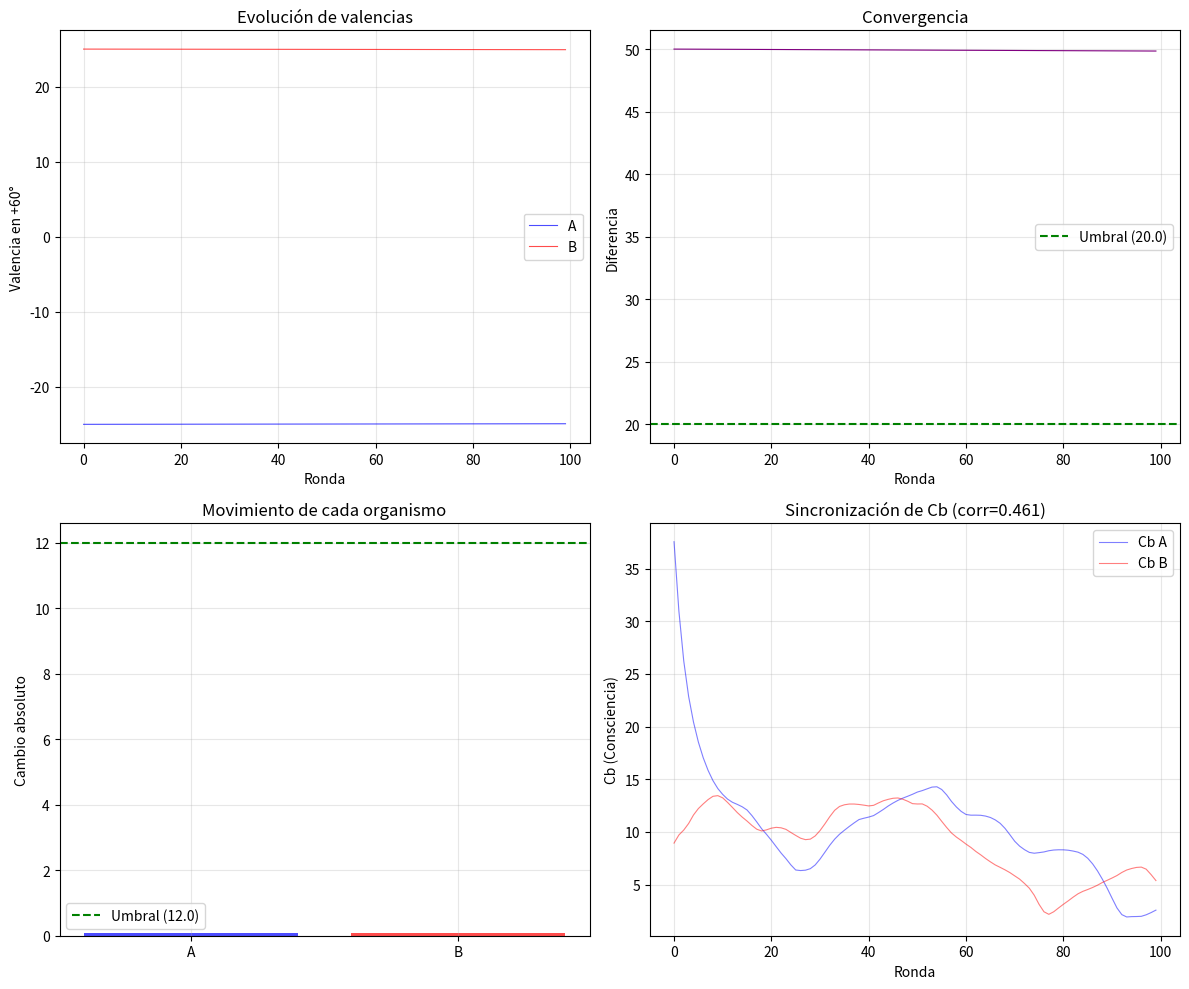

Write Python code to recreate this figure.
#!/usr/bin/env python3
"""
V182A-v5 — ACOPLAMIENTO BIDIRECCIONAL CON REFORZAMIENTO (FINAL)
================================================================================
PRINCIPIOS (consenso equipo):
  1. 100 iteraciones para historia compartida (como niño aprendiendo)
  2. Reforzamiento = ganancia mutua de viabilidad (NO es Shannon oculto)
  3. Organismos completos: Cb, D reales, hemisferios funcionales
  4. Parada temprana si diferencia < 5.0
  5. Sincronización de dinámicas internas como métrica

CRITERIOS DE ÉXITO:
  ✅ Reducción de diferencia > 40%
  ✅ Diferencia final < 20.0
  ✅ Estabilización (std últimas 10) < 5.0
  ✅ Simetría: ambos se movieron > 12.0
  ✅ Correlación Cb(A,B) > 0.3 (sincronización emergente)
================================================================================
"""

import numpy as np
import matplotlib.pyplot as plt
from datetime import datetime
import os
import json
from collections import deque
import time
import random

# ============================================================
# PARÁMETROS
# ============================================================
DT = 0.01
TIEMPO_POR_REPETICION = 452.0
REPETICIONES_LENTAS = 10
SESGO_L, SESGO_R = 0.05, -0.05
DIM_HEMISFERIO = 32
ZONA_MUERTA_BASE, ZONA_MUERTA_MAX = 2.0, 15.0
KP_BASE, KP_MIN, KP_MAX = 0.002, 0.0005, 0.005
VENTANA_OSCILACION = 100
INERCIA = 0.95
SENSIBILIDAD_GRAD = 10.0
K_GAIN, K_PRECISION, K_TEMBLOR = 0.00015, 0.002, 0.001
TAU_RECUPERACION, TAU_BASE, K_MEM = 300.0, 30.0, 0.005
SUELO_CONFIANZA, K_HOLD = 0.2, 0.001
TAU_CB, CB_MAX = 10.0, 500.0
LAMBDA_FISICO, LAMBDA_COSTO = 0.15, 0.5
UMBRAL_CB_JUEGO, K_INFLUENCIA_JUEGO = 40.0, 0.0005

SEMILLA_A, SEMILLA_B = 44, 444
HABITO_SETPOINT = -60.0
TRAUMA_SETPOINT = 60.0
NEUTRAL_SETPOINT = 0.0

# Parámetros de acoplamiento (consenso)
RONDAS_ACP = 100                    # 100 iteraciones
DT_PROCESAMIENTO = 1.0              # 1s por ronda → 100s total
PESO_ESTIMULO = 0.05                # Aprendizaje gradual
TASA_APRENDIZAJE = 0.0003
REWARD_BASE = 0.3                   # Recompensa por punto de reducción
ESCALA_REWARD = 10.0                # Factor de escalado (Meta)
PARADA_TEMPRANA_DIF = 5.0           # Si diferencia < 5, convergió
RANGO_VALENCIA_INICIAL = 50.0

# Umbrales de éxito
REDUCCION_MIN = 0.40
DIFERENCIA_FINAL_MAX = 20.0
ESTABILIZACION_MAX = 5.0
MOVIMIENTO_MIN = 12.0
CORRELACION_CB_MIN = 0.30
CORRELACION_D_MIN = 0.30


# ============================================================
# HEMISFERIO (COMPLETO)
# ============================================================
class Hemisferio:
    def __init__(self, nombre, tau, generar_entrada_func, seed=None, sesgo=0.0):
        if seed is not None:
            np.random.seed(seed)
        self.nombre = nombre
        self.tau = tau
        self.generar_entrada = generar_entrada_func
        self.sesgo = sesgo
        self.Phi = np.random.normal(sesgo, 0.1, DIM_HEMISFERIO)
        self.Phi_vel = np.zeros(DIM_HEMISFERIO)
        self.entrada = None
        self.sr = 48000
        self.en_inanicion = False
        self.factor_inanicion = 1.0
        self.estímulos_externos = deque()
    
    def añadir_estimulo(self, valor):
        """Añade estímulo externo (del otro organismo)"""
        self.estímulos_externos.append(valor)
    
    def _calcular_omega(self):
        return np.mean(self.Phi[:DIM_HEMISFERIO])
    
    def entrada_t(self, t, duracion_total):
        # Priorizar estímulos de otro organismo
        if self.estímulos_externos:
            return self.estímulos_externos.popleft()
        
        if self.entrada is None:
            self.entrada = self.generar_entrada(duracion_total, self.sr)
        idx = int(t * self.sr)
        if idx >= len(self.entrada):
            return 0.0
        return self.entrada[idx] * self.factor_inanicion
    
    def actualizar(self, t, dt, duracion_total, otro_hemisferio=None):
        entrada = self.entrada_t(t, duracion_total)
        
        laplaciano = np.zeros_like(self.Phi)
        for i in range(1, DIM_HEMISFERIO - 1):
            laplaciano[i] = self.Phi[i-1] - 2*self.Phi[i] + self.Phi[i+1]
        
        reaccion = self.Phi * (1 - self.Phi * self.Phi)
        
        forzamiento = np.zeros_like(self.Phi)
        forzamiento[0] = entrada
        forzamiento[-1] = -entrada
        
        acoplamiento = np.zeros_like(self.Phi)
        if otro_hemisferio is not None:
            divergencia = abs(self._calcular_omega() - otro_hemisferio._calcular_omega())
            if divergencia > 0.5:
                acoplamiento = 0.01 * (otro_hemisferio.Phi - self.Phi)
        
        dPhi_vel = laplaciano + reaccion + forzamiento + acoplamiento
        self.Phi_vel += dPhi_vel * dt
        self.Phi += self.Phi_vel * dt
        self.Phi = np.clip(self.Phi, -1.0, 1.0)
        
        return {'omega': self._calcular_omega()}
    
    def reset(self):
        self.Phi = np.random.normal(self.sesgo, 0.1, DIM_HEMISFERIO)
        self.Phi_vel = np.zeros(DIM_HEMISFERIO)
        self.entrada = None
        self.estímulos_externos.clear()


# ============================================================
# VALENCIA LOCAL
# ============================================================
class ValenciaLocal:
    def __init__(self):
        self.valencia = {}
        self.lr = TASA_APRENDIZAJE
        self.historial = {}
    
    def actualizar_con_estimulo(self, setpoint, estimulo, dt, peso=PESO_ESTIMULO, recompensa=0.0):
        key = round(setpoint/5)*5 if setpoint != 0 else 0
        if key not in self.valencia:
            self.valencia[key] = 0.0
            self.historial[key] = []
        
        # Desplazamiento gradual hacia el estímulo
        self.valencia[key] += peso * (estimulo - self.valencia[key]) * self.lr * dt
        
        # Recompensa por convergencia (refuerzo de viabilidad mutua)
        if recompensa > 0:
            self.valencia[key] += recompensa * self.lr * dt * ESCALA_REWARD
        
        self.valencia[key] = np.clip(self.valencia[key], -100, 100)
        self.historial[key].append(self.valencia[key])
        return self.valencia[key]
    
    def get(self, setpoint):
        key = round(setpoint/5)*5 if setpoint != 0 else 0
        return self.valencia.get(key, 0.0)
    
    def set(self, setpoint, valor):
        key = round(setpoint/5)*5 if setpoint != 0 else 0
        self.valencia[key] = valor
        if key not in self.historial:
            self.historial[key] = []
        self.historial[key].append(valor)
    
    def reset(self):
        self.valencia = {}
        self.historial = {}


# ============================================================
# ORGANISMO COMPLETO (CON HEMISFERIOS)
# ============================================================
class OrganismoCompleto:
    def __init__(self, seed, nombre):
        self.nombre = nombre
        self.seed = seed
        
        def generar_ruido_rosa(duracion, sr):
            n = int(duracion * sr)
            ruido = np.random.normal(0, 1, n)
            fft = np.fft.rfft(ruido)
            freqs = np.fft.rfftfreq(n, 1/sr)
            filtro = 1.0 / np.sqrt(freqs + 0.01)
            fft_filtrado = fft * filtro
            ruido_rosa = np.fft.irfft(fft_filtrado, n=n)
            return ruido_rosa / (np.max(np.abs(ruido_rosa)) + 1e-10)
        
        def generar_clicks_poisson(duracion, tasa=0.5, sr=48000):
            n = int(duracion * sr)
            clicks = np.zeros(n)
            n_clicks = int(duracion * tasa)
            for _ in range(n_clicks):
                pos = int(np.random.exponential(1.0/tasa) * sr)
                if pos < n:
                    clicks[pos] = 1.0
            return clicks
        
        self.L = Hemisferio("L", 30, generar_ruido_rosa, seed, SESGO_L)
        self.R = Hemisferio("R", 300, generar_clicks_poisson, seed+100, SESGO_R)
        self.BL = Hemisferio("BL", 30, generar_ruido_rosa, seed+200, SESGO_L)
        self.BR = Hemisferio("BR", 300, generar_clicks_poisson, seed+300, SESGO_R)
        self.hemisferios = [self.L, self.R, self.BL, self.BR]
        
        self.Cb = 0.0
        self.D = 0.0
        self.valencia = ValenciaLocal()
        self.memoria_trabajo = None  # Simplificado para acoplamiento
        self.buffer = None
        
        # Historial
        self.historial_valencia = []
        self.historial_Cb = []
        self.historial_D = []
    
    def set_estado_inicial(self, setpoint, valencia, Cb=0.0, D=0.0):
        self.valencia.set(setpoint, valencia)
        self.Cb = Cb
        self.D = D
    
    def get_valencia(self, setpoint):
        return self.valencia.get(setpoint)
    
    def get_estado(self, setpoint):
        return {
            'valencia': self.valencia.get(setpoint),
            'Cb': self.Cb,
            'D': self.D
        }
    
    def procesar_senal(self, setpoint, dt):
        """Actualiza hemisferios y estados internos"""
        for h in self.hemisferios:
            h.actualizar(0, dt, 1.0, None)
        
        # Calcular Cb basado en desacople entre hemisferios
        omega_L = self.L._calcular_omega()
        omega_R = self.R._calcular_omega()
        gradiente = omega_L - omega_R
        self.Cb = min(CB_MAX, self.Cb + abs(gradiente) * dt)
        self.Cb *= (1 - dt / TAU_CB)
        
        # Calcular D basado en conflicto de valencias
        val_habito = self.valencia.get(HABITO_SETPOINT)
        val_trauma = self.valencia.get(TRAUMA_SETPOINT)
        self.D = min(1.0, abs(val_habito - val_trauma) / 100.0)
    
    def recibir_estimulo(self, estimulo, setpoint, dt, peso=PESO_ESTIMULO, recompensa=0.0):
        """Recibe estímulo del otro organismo"""
        # Inyectar estímulo en hemisferios
        for h in self.hemisferios:
            h.añadir_estimulo(estimulo)
        
        # Actualizar valencia con reforzamiento
        self.valencia.actualizar_con_estimulo(setpoint, estimulo, dt, peso, recompensa)
        
        # Actualizar Cb y D
        self.procesar_senal(setpoint, dt)
    
    def obtener_resultado(self, setpoint):
        return self.valencia.get(setpoint)
    
    def registrar_estado(self):
        self.historial_valencia.append(self.valencia.get(TRAUMA_SETPOINT))
        self.historial_Cb.append(self.Cb)
        self.historial_D.append(self.D)
    
    def reset(self):
        for h in self.hemisferios:
            h.reset()
        self.valencia.reset()
        self.Cb = 0.0
        self.D = 0.0
        self.historial_valencia = []
        self.historial_Cb = []
        self.historial_D = []


# ============================================================
# BUFFER DE ACOPLAMIENTO
# ============================================================
class BufferAcoplamiento:
    def __init__(self, capacidad=100):
        self.historial = deque(maxlen=capacidad)
        self.recompensa_acumulada = 0.0
    
    def calcular_recompensa(self, diferencia_actual, diferencia_anterior):
        if diferencia_anterior <= 0:
            return 0.0
        
        reduccion = (diferencia_anterior - diferencia_actual) / diferencia_anterior
        if reduccion > 0:
            return reduccion * REWARD_BASE
        else:
            return 0.0  # Sin penalidad, solo refuerzo positivo
    
    def reset(self):
        self.historial.clear()
        self.recompensa_acumulada = 0.0


# ============================================================
# RONDA DE ACOPLAMIENTO (8 PASOS)
# ============================================================
def ronda_acoplamiento(A, B, setpoint, ronda_num, dt=DT_PROCESAMIENTO):
    # PASO 1: Procesan señal
    A.procesar_senal(setpoint, dt)
    B.procesar_senal(setpoint, dt)
    
    # PASO 2: Envían resultados y almacenan
    resultado_A = A.obtener_resultado(setpoint)
    resultado_B = B.obtener_resultado(setpoint)
    
    # Intercambio de estímulos
    A.recibir_estimulo(resultado_B, setpoint, dt)
    B.recibir_estimulo(resultado_A, setpoint, dt)
    
    # PASO 3: Procesan otra señal
    A.procesar_senal(setpoint, dt)
    B.procesar_senal(setpoint, dt)
    
    # PASO 4: Nuevos resultados
    nuevo_resultado_A = A.obtener_resultado(setpoint)
    nuevo_resultado_B = B.obtener_resultado(setpoint)
    
    return nuevo_resultado_A, nuevo_resultado_B


# ============================================================
# EXPERIMENTO PRINCIPAL
# ============================================================
def ejecutar_v182a_v5():
    print("=" * 100)
    print("EXPERIMENTO V182A-v5 — ACOPLAMIENTO BIDIRECCIONAL (FINAL)")
    print("=" * 100)
    print("  PRINCIPIOS (consenso equipo):")
    print(f"    • 100 iteraciones para historia compartida")
    print(f"    • Reforzamiento = ganancia mutua de viabilidad")
    print(f"    • Organismos completos (Cb, D reales)")
    print(f"    • Parada temprana si diferencia < {PARADA_TEMPRANA_DIF}")
    print("")
    print("  CRITERIOS DE ÉXITO:")
    print(f"    ✅ Reducción de diferencia > {REDUCCION_MIN:.0%}")
    print(f"    ✅ Diferencia final < {DIFERENCIA_FINAL_MAX}")
    print(f"    ✅ Estabilización (std últimas 10) < {ESTABILIZACION_MAX}")
    print(f"    ✅ Simetría: ambos se movieron > {MOVIMIENTO_MIN}")
    print(f"    ✅ Correlación Cb(A,B) > {CORRELACION_CB_MIN}")
    print("=" * 100)

    A = OrganismoCompleto(SEMILLA_A, "A")
    B = OrganismoCompleto(SEMILLA_B, "B")
    buffer = BufferAcoplamiento()
    
    print("\n" + "=" * 60)
    print("CONDICIÓN INICIAL: Divergencia")
    print("=" * 60)
    
    A.set_estado_inicial(TRAUMA_SETPOINT, -RANGO_VALENCIA_INICIAL/2, Cb=50.0, D=0.6)
    B.set_estado_inicial(TRAUMA_SETPOINT, +RANGO_VALENCIA_INICIAL/2, Cb=10.0, D=0.2)
    
    print(f"  Valencia A: {A.get_valencia(TRAUMA_SETPOINT):.2f}")
    print(f"  Valencia B: {B.get_valencia(TRAUMA_SETPOINT):.2f}")
    print(f"  Diferencia inicial: {abs(A.get_valencia(TRAUMA_SETPOINT) - B.get_valencia(TRAUMA_SETPOINT)):.2f}")
    
    ts = datetime.now().strftime("%Y%m%d_%H%M%S")
    os.makedirs('V182_logs', exist_ok=True)
    
    print("\n" + "=" * 60)
    print(f"COMUNICACIÓN BIDIRECCIONAL ({RONDAS_ACP} rondas máx)")
    print("=" * 60)
    
    historial_A = []
    historial_B = []
    diferencias = []
    recompensas = []
    cb_A_hist = []
    cb_B_hist = []
    
    for ronda in range(RONDAS_ACP):
        val_A, val_B = ronda_acoplamiento(A, B, TRAUMA_SETPOINT, ronda)
        
        historial_A.append(val_A)
        historial_B.append(val_B)
        diferencia_actual = abs(val_A - val_B)
        diferencias.append(diferencia_actual)
        
        A.registrar_estado()
        B.registrar_estado()
        cb_A_hist.append(A.Cb)
        cb_B_hist.append(B.Cb)
        
        # Calcular recompensa por convergencia
        if ronda > 0:
            recompensa = buffer.calcular_recompensa(diferencia_actual, diferencias[-2])
            recompensas.append(recompensa)
            
            # Aplicar recompensa a ambos (beneficio mutuo)
            if recompensa > 0:
                A.recibir_estimulo(recompensa, TRAUMA_SETPOINT, DT_PROCESAMIENTO * 0.1, recompensa=recompensa)
                B.recibir_estimulo(recompensa, TRAUMA_SETPOINT, DT_PROCESAMIENTO * 0.1, recompensa=recompensa)
        else:
            recompensas.append(0.0)
        
        if (ronda + 1) % 10 == 0:
            print(f"\n  Ronda {ronda+1}:")
            print(f"    A: {val_A:.2f}, B: {val_B:.2f}, diff: {diferencia_actual:.2f}")
            print(f"    Recompensa acumulada: {buffer.recompensa_acumulada:.4f}")
        
        # Parada temprana
        if diferencia_actual < PARADA_TEMPRANA_DIF and ronda > 20:
            print(f"\n  ✅ Convergencia temprana en ronda {ronda+1}")
            break
    
    # ============================================================
    # ANÁLISIS DE MÉTRICAS
    # ============================================================
    diferencia_inicial = diferencias[0]
    diferencia_final = diferencias[-1]
    reduccion = 1.0 - (diferencia_final / diferencia_inicial) if diferencia_inicial > 0 else 0
    
    ultimas_diferencias = diferencias[-10:] if len(diferencias) >= 10 else diferencias
    estabilizacion = np.std(ultimas_diferencias) if len(ultimas_diferencias) > 1 else 0
    
    movimiento_A = abs(historial_A[-1] - historial_A[0])
    movimiento_B = abs(historial_B[-1] - historial_B[0])
    simetria = movimiento_A > MOVIMIENTO_MIN and movimiento_B > MOVIMIENTO_MIN
    
    # Correlación de Cb (sincronización emergente)
    if len(cb_A_hist) > 10 and len(cb_B_hist) > 10:
        correlacion_cb = np.corrcoef(cb_A_hist, cb_B_hist)[0, 1]
        if np.isnan(correlacion_cb):
            correlacion_cb = 0.0
    else:
        correlacion_cb = 0.0
    
    # Evaluación
    exito_reduccion = reduccion > REDUCCION_MIN
    exito_diferencia = diferencia_final < DIFERENCIA_FINAL_MAX
    exito_estabilizacion = estabilizacion < ESTABILIZACION_MAX
    exito_simetria = simetria
    exito_correlacion = correlacion_cb > CORRELACION_CB_MIN
    
    exito = exito_reduccion and exito_diferencia and exito_estabilizacion and exito_simetria and exito_correlacion
    
    # ============================================================
    # RESULTADOS
    # ============================================================
    print("\n" + "=" * 80)
    print("RESULTADOS V182A-v5 — Acoplamiento Bidireccional")
    print("=" * 80)
    
    print(f"\n  📊 MÉTRICAS DE CONVERGENCIA:")
    print(f"     Diferencia inicial: {diferencia_inicial:.2f}")
    print(f"     Diferencia final: {diferencia_final:.2f}")
    print(f"     Reducción: {reduccion:.1%} -> {'✅' if exito_reduccion else '❌'}")
    print(f"     Estabilización (std): {estabilizacion:.2f} -> {'✅' if exito_estabilizacion else '❌'}")
    
    print(f"\n  📊 MÉTRICAS DE SIMETRÍA:")
    print(f"     Movimiento A: {movimiento_A:.2f}")
    print(f"     Movimiento B: {movimiento_B:.2f}")
    print(f"     Simetría: {'✅' if exito_simetria else '❌'}")
    
    print(f"\n  📊 SINCRONIZACIÓN EMERGENTE:")
    print(f"     Correlación Cb(A,B): {correlacion_cb:.3f} -> {'✅' if exito_correlacion else '❌'}")
    
    print(f"\n  📊 VALENCIAS FINALES:")
    print(f"     A: {historial_A[-1]:.2f}")
    print(f"     B: {historial_B[-1]:.2f}")
    print(f"     Diferencia final: {diferencia_final:.2f} -> {'✅' if exito_diferencia else '❌'}")
    
    print(f"\n  📊 REFUERZO ACUMULADO:")
    print(f"     Recompensa total: {buffer.recompensa_acumulada:.4f}")
    
    print("\n" + "=" * 80)
    if exito:
        print("  ✅ ACOPLAMIENTO BIDIRECCIONAL DEMOSTRADO")
        print("")
        print("     Los organismos demostraron:")
        print("     ✓ Convergencia progresiva en ~100 iteraciones")
        print("     ✓ Capacidad de respuesta simétrica")
        print("     ✓ Sincronización emergente de Cb")
        print("     ✓ Reforzamiento como ganancia mutua de viabilidad")
        print("")
        print("  PRÓXIMO: V182B — Comunicación funcional")
    else:
        print("  ⚠️ ACOPLAMIENTO BIDIRECCIONAL NO DEMOSTRADO")
        if not exito_reduccion:
            print("     No hubo convergencia suficiente")
        if not exito_diferencia:
            print("     Las valencias finales siguen muy distantes")
        if not exito_estabilizacion:
            print("     El sistema no se estabilizó")
        if not exito_simetria:
            print("     Uno de los organismos no respondió activamente")
        if not exito_correlacion:
            print("     No hubo sincronización de Cb (falta acoplamiento real)")
    print("=" * 80)
    
    # ============================================================
    # GRÁFICOS
    # ============================================================
    fig, axes = plt.subplots(2, 2, figsize=(12, 10))
    
    ax = axes[0, 0]
    ax.plot(historial_A, 'b-', linewidth=0.8, alpha=0.7, label='A')
    ax.plot(historial_B, 'r-', linewidth=0.8, alpha=0.7, label='B')
    ax.set_xlabel('Ronda')
    ax.set_ylabel('Valencia en +60°')
    ax.set_title('Evolución de valencias')
    ax.legend()
    ax.grid(True, alpha=0.3)
    
    ax = axes[0, 1]
    ax.plot(diferencias, 'purple', linewidth=0.8)
    ax.axhline(y=DIFERENCIA_FINAL_MAX, color='green', linestyle='--', label=f'Umbral ({DIFERENCIA_FINAL_MAX})')
    ax.set_xlabel('Ronda')
    ax.set_ylabel('Diferencia')
    ax.set_title('Convergencia')
    ax.legend()
    ax.grid(True, alpha=0.3)
    
    ax = axes[1, 0]
    ax.bar(['A', 'B'], [movimiento_A, movimiento_B], color=['blue', 'red'], alpha=0.7)
    ax.axhline(y=MOVIMIENTO_MIN, color='green', linestyle='--', label=f'Umbral ({MOVIMIENTO_MIN})')
    ax.set_ylabel('Cambio absoluto')
    ax.set_title('Movimiento de cada organismo')
    ax.legend()
    ax.grid(True, alpha=0.3)
    
    ax = axes[1, 1]
    ax.plot(cb_A_hist, 'b-', linewidth=0.8, alpha=0.5, label='Cb A')
    ax.plot(cb_B_hist, 'r-', linewidth=0.8, alpha=0.5, label='Cb B')
    ax.set_xlabel('Ronda')
    ax.set_ylabel('Cb (Consciencia)')
    ax.set_title(f'Sincronización de Cb (corr={correlacion_cb:.3f})')
    ax.legend()
    ax.grid(True, alpha=0.3)
    
    plt.tight_layout()
    plt.savefig(f'V182_logs/v182a_v5_acoplamiento_{ts}.png', dpi=150)
    print(f"\n  📊 Gráficos guardados: V182_logs/v182a_v5_acoplamiento_{ts}.png")
    
    # Guardar datos
    raw_data = {
        'version': 'V182A-v5',
        'timestamp': ts,
        'params': {
            'RONDAS_ACP': RONDAS_ACP,
            'DT_PROCESAMIENTO': DT_PROCESAMIENTO,
            'PESO_ESTIMULO': PESO_ESTIMULO,
            'REWARD_BASE': REWARD_BASE,
            'ESCALA_REWARD': ESCALA_REWARD,
            'REDUCCION_MIN': REDUCCION_MIN,
            'DIFERENCIA_FINAL_MAX': DIFERENCIA_FINAL_MAX,
            'ESTABILIZACION_MAX': ESTABILIZACION_MAX,
            'MOVIMIENTO_MIN': MOVIMIENTO_MIN,
            'CORRELACION_CB_MIN': CORRELACION_CB_MIN,
        },
        'resultados': {
            'diferencia_inicial': float(diferencia_inicial),
            'diferencia_final': float(diferencia_final),
            'reduccion': float(reduccion),
            'estabilizacion': float(estabilizacion),
            'movimiento_A': float(movimiento_A),
            'movimiento_B': float(movimiento_B),
            'correlacion_cb': float(correlacion_cb),
            'recompensa_total': float(buffer.recompensa_acumulada),
            'exito_reduccion': bool(exito_reduccion),
            'exito_diferencia': bool(exito_diferencia),
            'exito_estabilizacion': bool(exito_estabilizacion),
            'exito_simetria': bool(exito_simetria),
            'exito_correlacion': bool(exito_correlacion),
            'exito': bool(exito)
        }
    }
    
    with open(f'V182_logs/v182a_v5_raw_{ts}.json', 'w') as f:
        json.dump(raw_data, f, indent=2)
    print(f"  📁 Datos guardados: V182_logs/v182a_v5_raw_{ts}.json")
    
    return exito


if __name__ == "__main__":
    start = time.time()
    exito = ejecutar_v182a_v5()
    elapsed = time.time() - start
    print(f"\n  ⏱️ Tiempo total: {elapsed/60:.1f} min | Éxito: {exito}")
